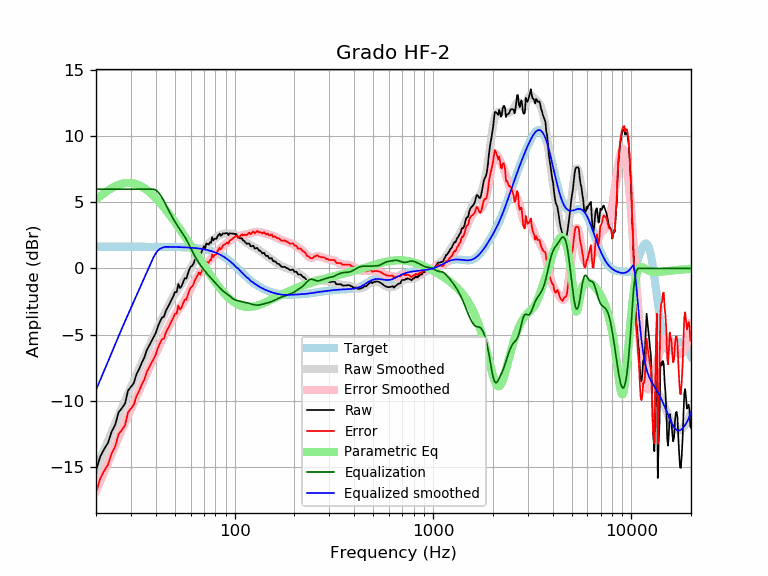

Source data for this figure (header and first rows):
frequency, raw, error, smoothed, error_smoothed, equalization, parametric_eq, equalized_raw, equalized_smoothed, target
20, -15.30, -16.94, -15.19, -16.84, 6.00, 5.22, -9.30, -9.19, 1.65
21, -14.25, -15.90, -14.44, -16.08, 6.00, 5.47, -8.25, -8.44, 1.65
22, -13.66, -15.30, -13.71, -15.36, 6.00, 5.70, -7.66, -7.71, 1.65
23, -13.18, -14.83, -13.01, -14.66, 6.00, 5.90, -7.18, -7.01, 1.65
24, -12.34, -13.98, -12.35, -14.00, 6.00, 6.07, -6.34, -6.35, 1.65
25, -11.82, -13.47, -11.72, -13.36, 6.00, 6.22, -5.82, -5.72, 1.65
26, -10.88, -12.53, -11.12, -12.76, 6.00, 6.33, -4.88, -5.12, 1.65
27, -10.57, -12.22, -10.54, -12.19, 6.00, 6.41, -4.57, -4.54, 1.65
28, -10.23, -11.88, -10.00, -11.65, 6.00, 6.46, -4.23, -4.00, 1.65
29, -9.24, -10.89, -9.48, -11.13, 6.00, 6.48, -3.24, -3.48, 1.65
30, -8.94, -10.59, -8.98, -10.63, 6.00, 6.47, -2.94, -2.98, 1.65
31, -8.67, -10.32, -8.50, -10.15, 6.00, 6.43, -2.67, -2.50, 1.65
32, -8.00, -9.65, -8.03, -9.68, 6.00, 6.38, -2.00, -2.03, 1.65
33, -7.61, -9.26, -7.58, -9.23, 6.00, 6.30, -1.61, -1.58, 1.65
34, -7.14, -8.79, -7.14, -8.79, 6.00, 6.20, -1.14, -1.14, 1.65
35, -6.77, -8.42, -6.72, -8.36, 6.00, 6.08, -0.77, -0.72, 1.65
36, -6.20, -7.85, -6.30, -7.95, 6.00, 5.95, -0.20, -0.30, 1.65
37, -5.86, -7.51, -5.90, -7.55, 6.00, 5.81, 0.14, 0.10, 1.64
38, -5.52, -7.17, -5.52, -7.16, 6.00, 5.66, 0.48, 0.48, 1.64
39, -5.20, -6.85, -5.15, -6.79, 6.00, 5.50, 0.80, 0.85, 1.64
40, -4.88, -6.53, -4.79, -6.43, 5.94, 5.33, 1.05, 1.15, 1.64
41, -4.39, -6.03, -4.45, -6.09, 5.80, 5.16, 1.41, 1.35, 1.64
42, -4.02, -5.66, -4.12, -5.76, 5.60, 4.98, 1.58, 1.48, 1.64
43, -3.72, -5.36, -3.80, -5.44, 5.37, 4.80, 1.65, 1.56, 1.64
44, -3.66, -5.29, -3.49, -5.13, 5.11, 4.62, 1.45, 1.62, 1.64
45, -3.19, -4.83, -3.19, -4.83, 4.83, 4.43, 1.64, 1.64, 1.64
46, -2.93, -4.57, -2.91, -4.54, 4.54, 4.25, 1.61, 1.64, 1.64
47, -2.67, -4.30, -2.63, -4.26, 4.26, 4.06, 1.60, 1.63, 1.63
48, -2.36, -3.99, -2.37, -4.00, 4.00, 3.87, 1.64, 1.63, 1.63
49, -2.12, -3.75, -2.13, -3.76, 3.76, 3.69, 1.64, 1.63, 1.63
50, -1.78, -3.40, -1.91, -3.53, 3.53, 3.50, 1.76, 1.63, 1.63
51, -1.80, -3.42, -1.70, -3.33, 3.33, 3.32, 1.53, 1.62, 1.62
52, -1.18, -2.80, -1.52, -3.14, 3.14, 3.14, 1.96, 1.62, 1.62
53, -1.48, -3.10, -1.34, -2.96, 2.96, 2.96, 1.47, 1.62, 1.62
54, -1.33, -2.94, -1.17, -2.78, 2.78, 2.78, 1.45, 1.61, 1.61
55, -1.03, -2.63, -0.99, -2.60, 2.60, 2.60, 1.57, 1.61, 1.61
56, -0.74, -2.34, -0.80, -2.40, 2.40, 2.43, 1.67, 1.60, 1.60
57, -0.77, -2.37, -0.60, -2.20, 2.20, 2.26, 1.43, 1.60, 1.60
58, -0.43, -2.02, -0.40, -1.99, 1.99, 2.09, 1.56, 1.59, 1.59
59, -0.08, -1.67, -0.18, -1.77, 1.77, 1.92, 1.68, 1.58, 1.58
60, 0.12, -1.46, 0.03, -1.54, 1.54, 1.75, 1.66, 1.58, 1.58
61, 0.20, -1.36, 0.24, -1.33, 1.33, 1.59, 1.53, 1.57, 1.57
62, 0.37, -1.19, 0.44, -1.12, 1.12, 1.43, 1.49, 1.56, 1.56
63, 0.66, -0.89, 0.62, -0.93, 0.93, 1.27, 1.58, 1.55, 1.55
64, 0.85, -0.69, 0.79, -0.75, 0.75, 1.11, 1.60, 1.54, 1.54
65, 1.00, -0.53, 0.95, -0.58, 0.58, 0.96, 1.58, 1.53, 1.53
66, 1.21, -0.30, 1.09, -0.43, 0.43, 0.80, 1.64, 1.51, 1.51
67, 1.02, -0.48, 1.22, -0.28, 0.28, 0.65, 1.31, 1.50, 1.50
68, 1.24, -0.25, 1.34, -0.15, 0.15, 0.51, 1.38, 1.49, 1.49
69, 1.47, 0.00, 1.45, -0.02, 0.02, 0.36, 1.49, 1.47, 1.47
70, 1.69, 0.24, 1.56, 0.10, -0.10, 0.22, 1.59, 1.45, 1.45
71, 1.54, 0.11, 1.66, 0.22, -0.22, 0.08, 1.32, 1.44, 1.44
72, 1.90, 0.48, 1.75, 0.33, -0.33, -0.06, 1.56, 1.42, 1.42
73, 1.86, 0.46, 1.84, 0.44, -0.44, -0.19, 1.41, 1.40, 1.40
74, 1.81, 0.43, 1.92, 0.54, -0.54, -0.32, 1.26, 1.37, 1.37
75, 1.98, 0.63, 1.99, 0.64, -0.64, -0.45, 1.34, 1.35, 1.35
76, 1.94, 0.61, 2.06, 0.73, -0.73, -0.57, 1.20, 1.32, 1.32
77, 2.37, 1.07, 2.12, 0.82, -0.82, -0.70, 1.54, 1.30, 1.30
78, 2.13, 0.86, 2.18, 0.91, -0.91, -0.82, 1.21, 1.27, 1.27
79, 2.24, 1.00, 2.24, 1.01, -1.01, -0.93, 1.23, 1.24, 1.24
... 553 more rows
